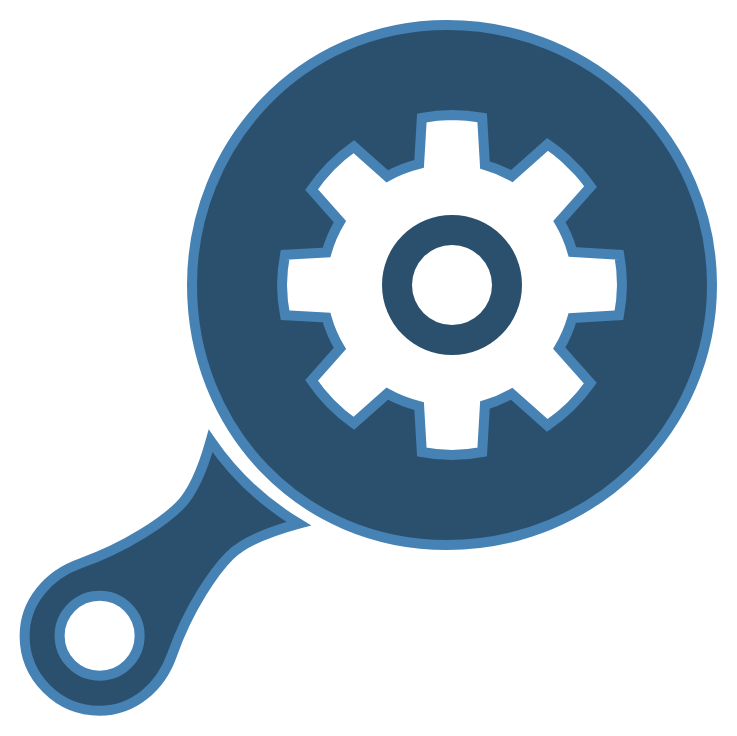
t = 0.00 s
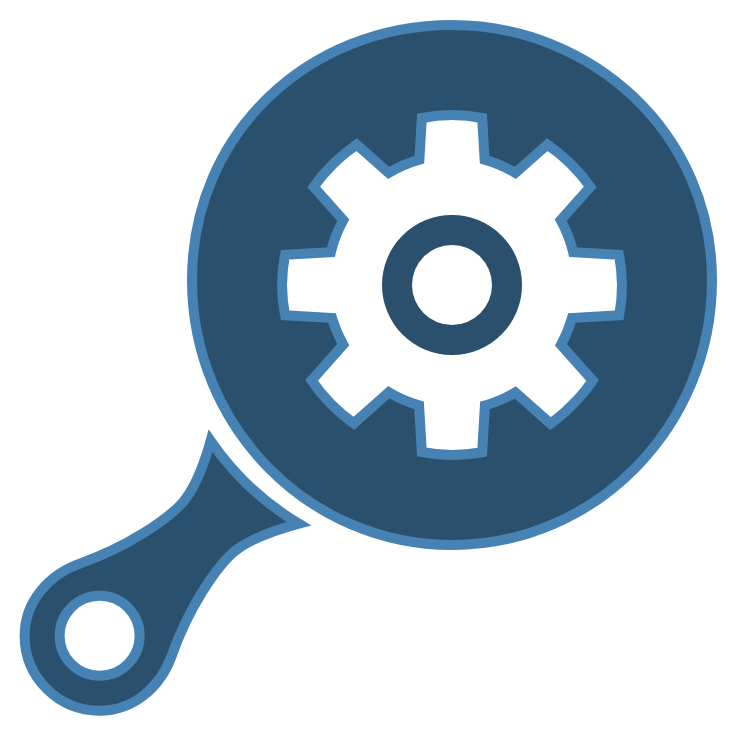
t = 2.50 s
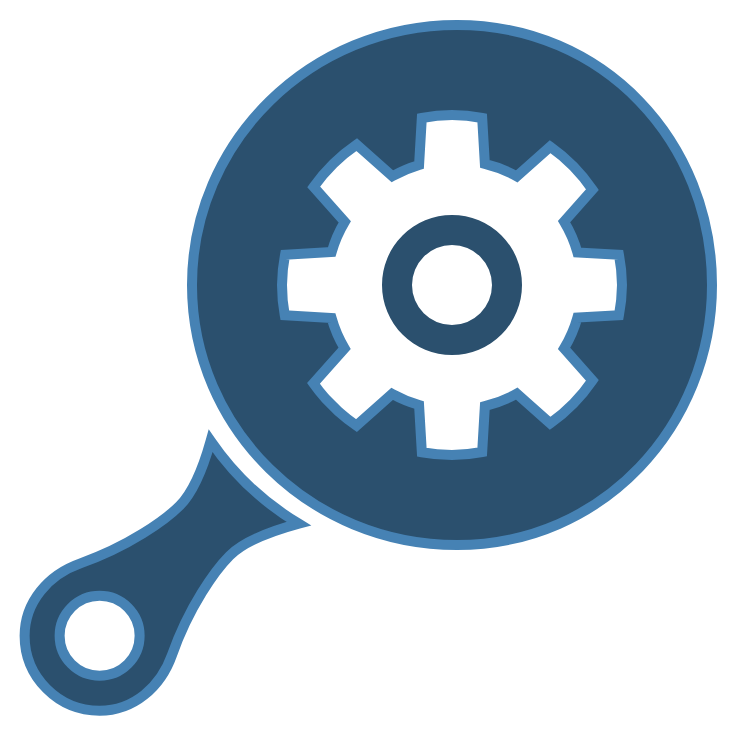
t = 5.00 s
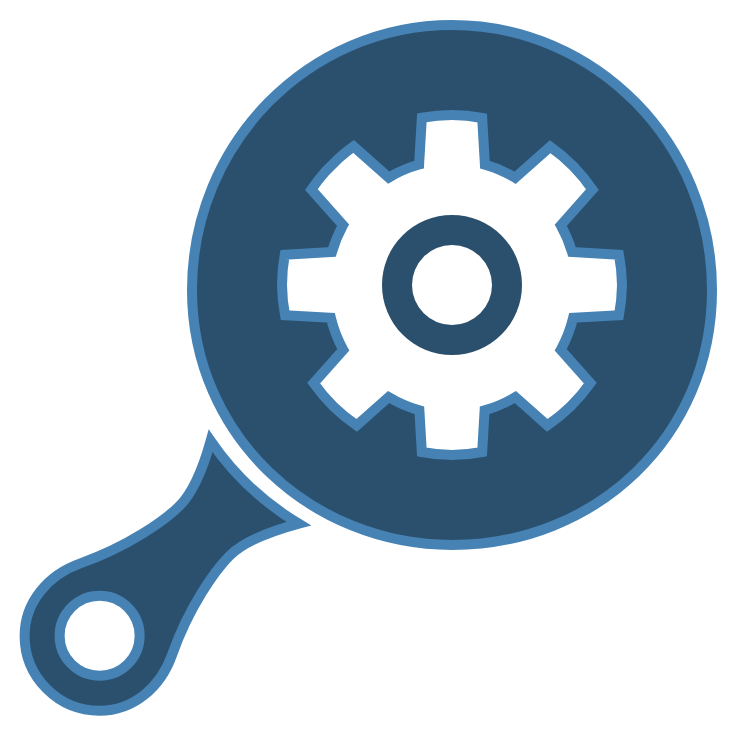
t = 7.50 s

The animated SVG that drew these frames (rendered in a browser with its animation timeline set to each time). Animation: 1 SMIL element (animateTransform=1); one cycle of 10.00 s, repeats indefinitely.

<?xml version="1.0" encoding="UTF-8" standalone="no"?>
<svg
   version="1.1"
   id="svg2"
   width="737"
   height="736"
   xml:space="preserve"
   xmlns="http://www.w3.org/2000/svg"
   xmlns:svg="http://www.w3.org/2000/svg"
   fill="#2b506e"
   stroke="steelblue"
   opacity="1"
   fill-opacity="1"
   mix-blend-mode="normal"
   stroke-width="10"
   >
   <g transform="translate(212,-65)">
      <path
         id="pan"
         d="M 235.00074,90.000446 C 88.645278,90.000443 -20,210 -20,350 c 0,143.59404 108.645279,260.00045 255.00074,260.00045 146.35546,0 265,-116.40597 265,-260 0,-143.59404 -118.64454,-260.000004 -265,-260.000004 z m 5,90.000004 c 10.11565,0.0155 20.20973,0.93387 30.1621,2.74414 l 2.77735,47.21289 c 9.39629,2.6691 18.44803,6.38954 26.97656,11.08789 l 35.59766,-31.64258 c 6.2078,4.21632 12.1296,8.83907 17.72656,13.83789 l 13.51758,13.51758 c 4.21089,4.72609 8.15453,9.68368 11.8125,14.84961 l -31.16992,35.0664 c 5.70518,9.527 10.09695,19.75345 13.06054,30.41211 l 46.79297,2.75196 c 1.81093,9.95231 2.72994,20.0464 2.7461,30.16211 -0.10992,10.12952 -1.12503,20.22895 -3.03321,30.17773 l -46.62304,2.74219 c -2.9955,10.59359 -7.40332,20.7535 -13.10938,30.21679 l 31.11328,35.00391 c -11.69957,16.5514 -26.26477,30.87716 -43.00781,42.30078 L 299.698,458.76021 c -8.45113,4.74963 -17.42963,8.53408 -26.75976,11.2793 l -2.75977,46.92773 c -9.94878,1.90818 -20.04821,2.92329 -30.17773,3.03321 -10.12953,-0.10992 -20.22896,-1.12503 -30.17774,-3.03321 l -2.69726,-45.84765 c -11.16276,-2.70652 -21.90076,-6.8811 -31.92188,-12.41016 l -33.34375,29.63867 c -16.5521,-11.69939 -30.87853,-26.2646 -42.302734,-43.00781 l 28.369144,-31.91602 c -5.83388,-9.63448 -10.32003,-19.99421 -13.33789,-30.80078 l -41.556645,-2.44531 c -1.907522,-9.94884 -2.921975,-20.04826 -3.03125,-30.17773 0.109274,-10.12947 1.123727,-20.2289 3.03125,-30.17774 l 41.556645,-2.44531 c 3.01769,-10.80725 7.50385,-21.16764 13.33789,-30.80274 L 99.557376,254.65865 c 11.423804,-16.74234 25.749554,-31.30687 42.300784,-43.00586 l 33.3457,29.63867 c 10.02102,-5.52974 20.75902,-9.70497 31.92188,-12.41211 l 2.69726,-45.8457 c 9.94878,-1.90818 20.04821,-2.92328 30.17774,-3.0332 z"
         >  
         <animateTransform
            attributeName="transform"
            attributeType="XML"
            type="rotate"
            from="0 240 350"
            to="360 240 350"
            dur="10s"
            repeatCount="indefinite" />
      </path>
      <path
         stroke-width="0"
         id="center"
         d="m 240.00074,280.00045 a 70,70 0 0 0 -70,70 70,70 0 0 0 70,70 70,70 0 0 0 70,-70 70,70 0 0 0 -70,-70 z m 0,30 a 40,40 0 0 1 40,40 40,40 0 0 1 -40,40 40,40 0 0 1 -40,-40 40,40 0 0 1 40,-40 z" />   
      <path
         id="handle"
         d="m -1.35864,505.84029 c -8.753156,31.34158 -18.001718,51.9236 -31.017578,64.93945 -14.41345,14.41345 -50.964671,40.59187 -99.210942,57.61914 -32.04213,11.30844 -55.73604,38.40181 -55.78906,72.38086 0,41.42136 33.57864,75 75,75 33.974803,-0.0536 61.068377,-23.74172 72.376955,-55.77929 17.031116,-48.24972 43.2086116,-84.80627 57.623047,-99.22071 13.567814,-13.56781 35.440993,-23.04246 69.072266,-32.1289 C 51.609217,567.60923 21.570703,539.35967 -1.35864,505.84029 Z m -111.01953,154.93945 c 22.09139,0 39.999999,17.90861 39.999999,40 0,22.09139 -17.908609,40 -39.999999,40 -22.09139,0 -40,-17.90861 -40,-40 0,-22.09139 17.90861,-40 40,-40 z"
          />
    </g>
  </svg>
